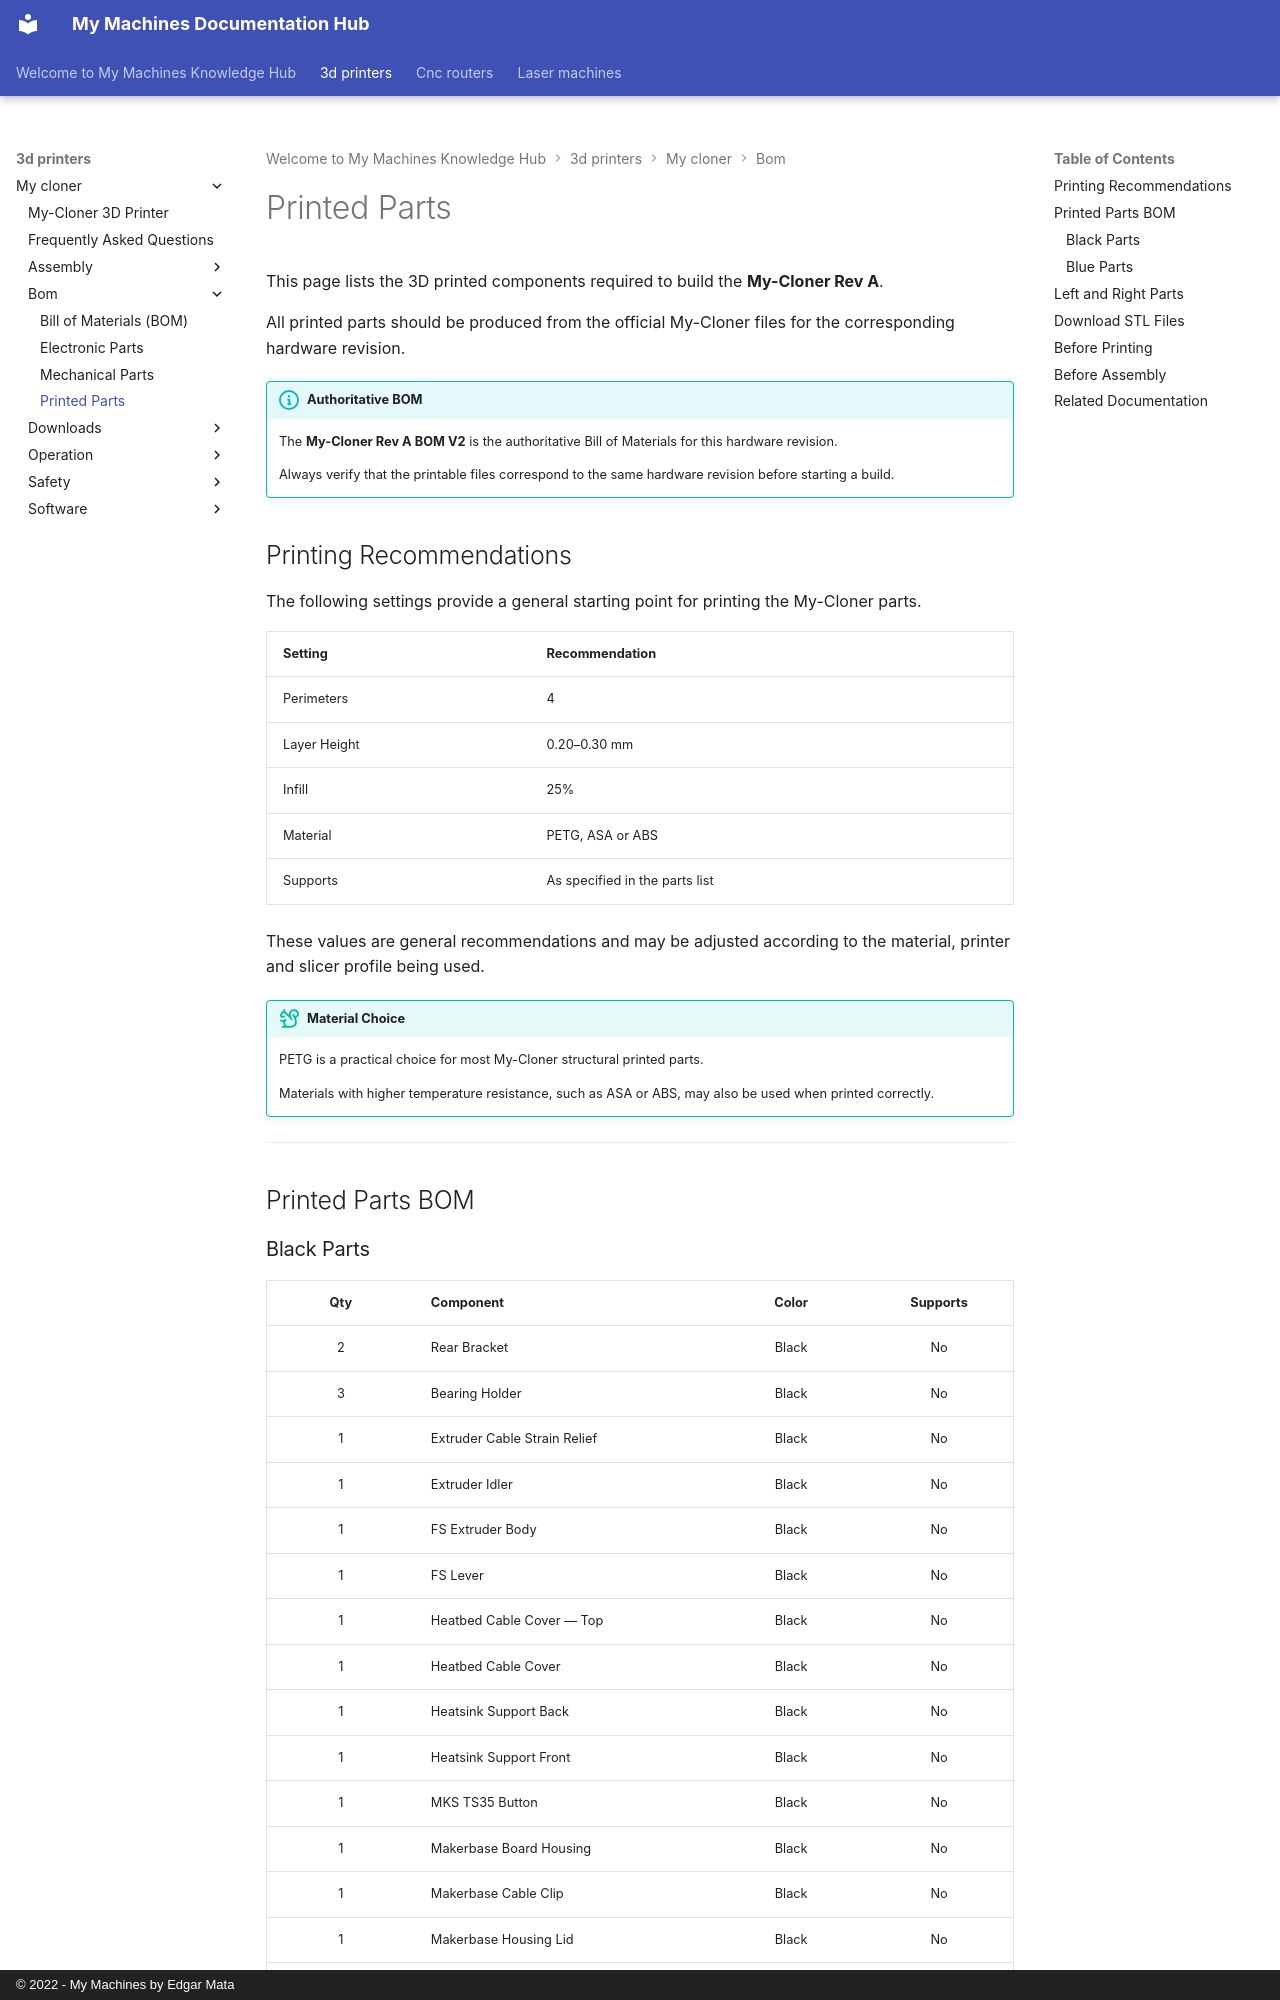

repository: EdgarMata/MY-Machines-Docs · page: 3d-printers/my-cloner/bom/printed-parts/index.html · generator: mkdocs · copyright: © 2022 - My Machines by Edgar Mata

# Printed Parts

This page lists the 3D printed components required to build the **My-Cloner Rev A**.

All printed parts should be produced from the official My-Cloner files for the corresponding hardware revision.

!!! info "Authoritative BOM"
    The **My-Cloner Rev A BOM V2** is the authoritative Bill of Materials for this hardware revision.

    Always verify that the printable files correspond to the same hardware revision before starting a build.

## Printing Recommendations

The following settings provide a general starting point for printing the My-Cloner parts.

| Setting | Recommendation |
|---|---|
| Perimeters | 4 |
| Layer Height | 0.20–0.30 mm |
| Infill | 25% |
| Material | PETG, ASA or ABS |
| Supports | As specified in the parts list |

These values are general recommendations and may be adjusted according to the material, printer and slicer profile being used.

!!! tip "Material Choice"
    PETG is a practical choice for most My-Cloner structural printed parts.

    Materials with higher temperature resistance, such as ASA or ABS, may also be used when printed correctly.

---

## Printed Parts BOM
